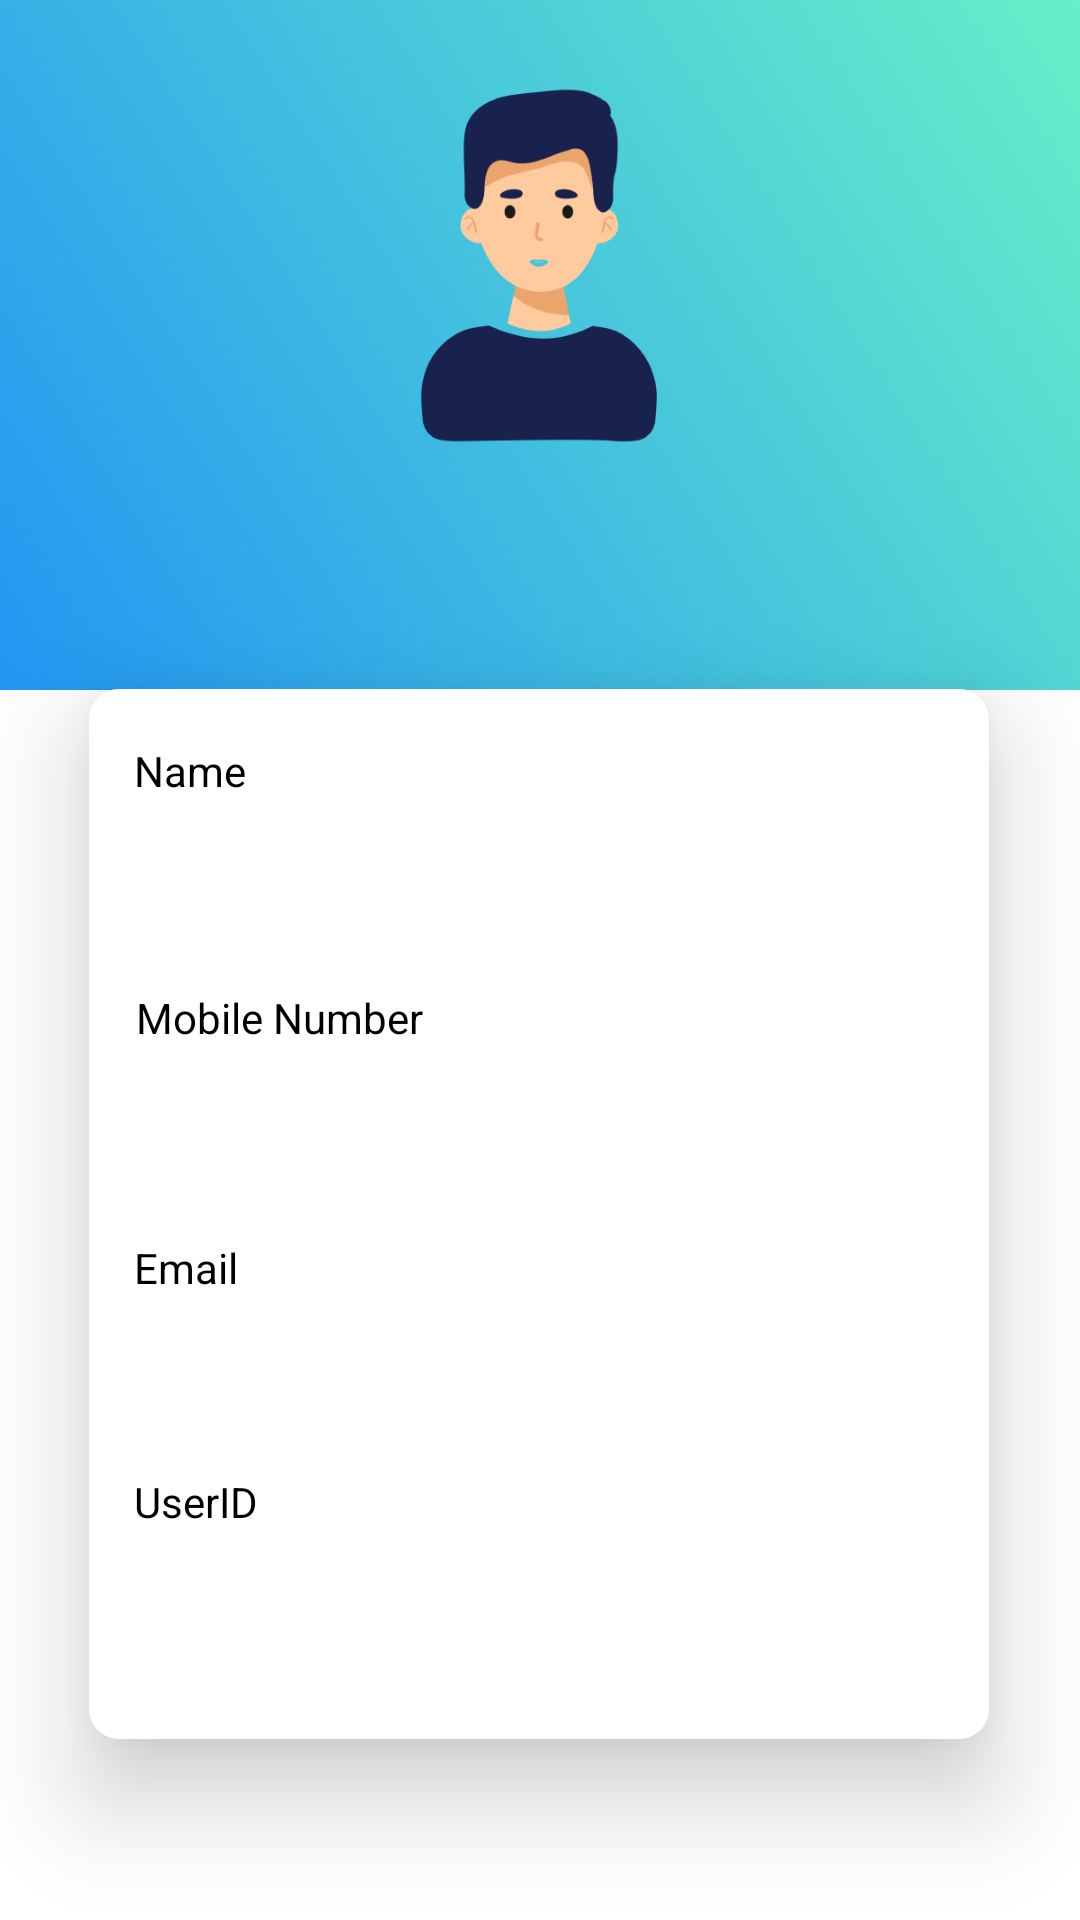

Android layout source for this screen:
<!-- AndroidManifest.xml: application theme Theme.EverDry -->
<!-- res/layout/activity_profile.xml -->
<?xml version="1.0" encoding="utf-8"?>
<androidx.constraintlayout.widget.ConstraintLayout xmlns:android="http://schemas.android.com/apk/res/android"
    xmlns:app="http://schemas.android.com/apk/res-auto"
    xmlns:tools="http://schemas.android.com/tools"
    android:layout_width="match_parent"
    android:layout_height="match_parent"
    android:gravity="center"
    android:orientation="vertical"
    tools:context=".Profile">


    <View
        android:layout_width="match_parent"
        android:layout_height="230dp"
        android:background="@drawable/proshape"
        app:layout_constraintBottom_toBottomOf="parent"
        app:layout_constraintEnd_toEndOf="parent"
        app:layout_constraintHorizontal_bias="0.0"
        app:layout_constraintStart_toStartOf="parent"
        app:layout_constraintTop_toTopOf="parent"
        app:layout_constraintVertical_bias="0.0" />

    <View
        android:layout_width="150dp"
        android:layout_height="150dp"
        android:background="@drawable/circleback"
        app:layout_constraintBottom_toBottomOf="parent"
        app:layout_constraintEnd_toEndOf="parent"
        app:layout_constraintHorizontal_bias="0.498"
        app:layout_constraintStart_toStartOf="parent"
        app:layout_constraintTop_toTopOf="parent"
        app:layout_constraintVertical_bias="0.027" />

    <ImageView
        android:layout_width="150dp"
        android:layout_height="150dp"
        android:src="@drawable/profile"
        app:layout_constraintBottom_toBottomOf="parent"
        app:layout_constraintEnd_toEndOf="parent"
        app:layout_constraintHorizontal_bias="0.498"
        app:layout_constraintStart_toStartOf="parent"
        app:layout_constraintTop_toTopOf="parent"
        app:layout_constraintVertical_bias="0.027" />

    <TextView
        android:id="@+id/user_name"
        android:layout_width="250dp"
        android:layout_height="wrap_content"
        android:gravity="center"
        android:textColor="#FFFFFF"
        android:textSize="24dp"
        android:textStyle="bold"
        app:layout_constraintBottom_toBottomOf="parent"
        app:layout_constraintEnd_toEndOf="parent"
        app:layout_constraintHorizontal_bias="0.496"
        app:layout_constraintStart_toStartOf="parent"
        app:layout_constraintTop_toTopOf="parent"
        app:layout_constraintVertical_bias="0.283" />


    <ImageView
        android:id="@+id/edit"
        android:layout_width="30dp"
        android:layout_height="30dp"
        android:src="@drawable/edit"
        app:layout_constraintBottom_toBottomOf="parent"
        app:layout_constraintEnd_toEndOf="parent"
        app:layout_constraintHorizontal_bias="0.958"
        app:layout_constraintStart_toStartOf="parent"
        app:layout_constraintTop_toTopOf="parent"
        app:layout_constraintVertical_bias="0.282" />

    <androidx.constraintlayout.widget.ConstraintLayout
        android:id="@+id/linearLayout"
        android:layout_width="300dp"
        android:layout_height="350dp"
        android:background="@drawable/rectanglesign"
        android:elevation="20dp"
        android:orientation="vertical"
        app:layout_constraintBottom_toBottomOf="parent"
        app:layout_constraintEnd_toEndOf="parent"
        app:layout_constraintHorizontal_bias="0.495"
        app:layout_constraintStart_toStartOf="parent"
        app:layout_constraintTop_toTopOf="parent"
        app:layout_constraintVertical_bias="0.792">

        <ProgressBar
            android:id="@+id/progressBar"
            android:layout_width="30dp"
            android:layout_height="30dp"
            android:layout_centerHorizontal="true"
            android:layout_margin="20dp"
            android:visibility="gone"
            app:layout_constraintBottom_toBottomOf="parent"
            app:layout_constraintEnd_toEndOf="parent"
            app:layout_constraintStart_toStartOf="parent"
            app:layout_constraintTop_toTopOf="parent"
            app:layout_constraintVertical_bias="0.537" />

        <TextView
            android:layout_width="wrap_content"
            android:layout_height="wrap_content"
            android:text="Name"
            android:textColor="@color/black"
            app:layout_constraintBottom_toBottomOf="parent"
            app:layout_constraintEnd_toEndOf="parent"
            app:layout_constraintHorizontal_bias="0.057"
            app:layout_constraintStart_toStartOf="parent"
            app:layout_constraintTop_toTopOf="parent"
            app:layout_constraintVertical_bias="0.053" />

        <TextView
            android:id="@+id/full_name"
            android:layout_width="280dp"
            android:layout_height="wrap_content"
            android:textColor="#000000"
            android:textSize="20dp"
            android:textStyle="bold"
            app:layout_constraintBottom_toBottomOf="parent"
            app:layout_constraintEnd_toEndOf="parent"
            app:layout_constraintHorizontal_bias="0.8"
            app:layout_constraintStart_toStartOf="parent"
            app:layout_constraintTop_toTopOf="parent"
            app:layout_constraintVertical_bias="0.16" />

        <TextView
            android:id="@+id/mobile_number"
            android:layout_width="280dp"
            android:layout_height="wrap_content"
            android:textColor="#000000"
            android:textSize="20dp"
            android:textStyle="bold"
            app:layout_constraintBottom_toBottomOf="parent"
            app:layout_constraintEnd_toEndOf="parent"
            app:layout_constraintHorizontal_bias="0.8"
            app:layout_constraintStart_toStartOf="parent"
            app:layout_constraintTop_toTopOf="parent"
            app:layout_constraintVertical_bias="0.411" />

        <TextView
            android:id="@+id/email_address"
            android:layout_width="280dp"
            android:layout_height="wrap_content"
            android:textColor="#000000"
            android:textSize="18dp"
            android:textStyle="bold"
            app:layout_constraintBottom_toBottomOf="parent"
            app:layout_constraintEnd_toEndOf="parent"
            app:layout_constraintHorizontal_bias="0.8"
            app:layout_constraintStart_toStartOf="parent"
            app:layout_constraintTop_toTopOf="parent"
            app:layout_constraintVertical_bias="0.671" />

        <TextView
            android:id="@+id/user_id"
            android:layout_width="280dp"
            android:layout_height="wrap_content"
            android:textColor="#000000"
            android:textSize="16dp"
            android:textStyle="bold"
            app:layout_constraintBottom_toBottomOf="parent"
            app:layout_constraintEnd_toEndOf="parent"
            app:layout_constraintHorizontal_bias="0.8"
            app:layout_constraintStart_toStartOf="parent"
            app:layout_constraintTop_toTopOf="parent"
            app:layout_constraintVertical_bias="0.898" />

        <TextView
            android:id="@+id/textView9"
            android:layout_width="wrap_content"
            android:layout_height="wrap_content"
            android:text="Mobile Number"
            android:textColor="#000000"
            app:layout_constraintBottom_toBottomOf="parent"
            app:layout_constraintEnd_toEndOf="parent"
            app:layout_constraintHorizontal_bias="0.076"
            app:layout_constraintStart_toStartOf="parent"
            app:layout_constraintTop_toTopOf="parent"
            app:layout_constraintVertical_bias="0.302" />

        <TextView
            android:id="@+id/textView10"
            android:layout_width="wrap_content"
            android:layout_height="wrap_content"
            android:text="Email"
            android:textColor="#000000"
            app:layout_constraintBottom_toBottomOf="parent"
            app:layout_constraintEnd_toEndOf="parent"
            app:layout_constraintHorizontal_bias="0.057"
            app:layout_constraintStart_toStartOf="parent"
            app:layout_constraintTop_toTopOf="parent"
            app:layout_constraintVertical_bias="0.554" />

        <TextView
            android:id="@+id/textView2"
            android:layout_width="wrap_content"
            android:layout_height="wrap_content"
            android:text="UserID"
            android:textColor="#000000"
            app:layout_constraintBottom_toBottomOf="parent"
            app:layout_constraintEnd_toEndOf="parent"
            app:layout_constraintHorizontal_bias="0.058"
            app:layout_constraintStart_toStartOf="parent"
            app:layout_constraintTop_toTopOf="parent"
            app:layout_constraintVertical_bias="0.79" />


    </androidx.constraintlayout.widget.ConstraintLayout>


</androidx.constraintlayout.widget.ConstraintLayout>
<!-- resources referenced by this layout -->
<resources>
  <color name="black">#FF000000</color>
  <!-- drawable profile: png bitmap (drawable, 28926 bytes) -->
  <!-- drawable proshape (drawable) -->
  <?xml version="1.0" encoding="utf-8"?>
  <shape xmlns:android="http://schemas.android.com/apk/res/android"
          android:shape="rectangle">
  
      <gradient
          android:angle="45"
          android:endColor="@color/gradEnd"
          android:startColor="#2196F3" />
  
  </shape>
  <!-- drawable rectanglesign (drawable) -->
  <?xml version="1.0" encoding="utf-8"?>
  <shape xmlns:android="http://schemas.android.com/apk/res/android">
      <solid android:color="#FFFFFF"/>
      <size android:width="200dp"
          android:height="40dp"/>
      <corners android:radius="10dp"/>
  </shape>
  <style name="Theme.EverDry" parent="Theme.MaterialComponents.DayNight.DarkActionBar">
          
          <item name="colorPrimary">@color/purple_500</item>
          <item name="colorPrimaryVariant">@color/purple_700</item>
          <item name="colorOnPrimary">@color/white</item>
          
          <item name="colorSecondary">@color/teal_200</item>
          <item name="colorSecondaryVariant">@color/teal_700</item>
          <item name="colorOnSecondary">@color/black</item>
          
          <item name="android:statusBarColor">?attr/colorPrimaryVariant</item>
          
  
          <item name="android:windowContentTransitions">true</item>
      </style>
  <color name="gradEnd">#67EFC8</color>
  <color name="purple_500">#2196F3</color>
  <color name="purple_700">#52000000</color>
  <color name="white">#FFFFFFFF</color>
  <color name="teal_200">#05AE0C</color>
  <color name="teal_700">#FF018786</color>
</resources>
